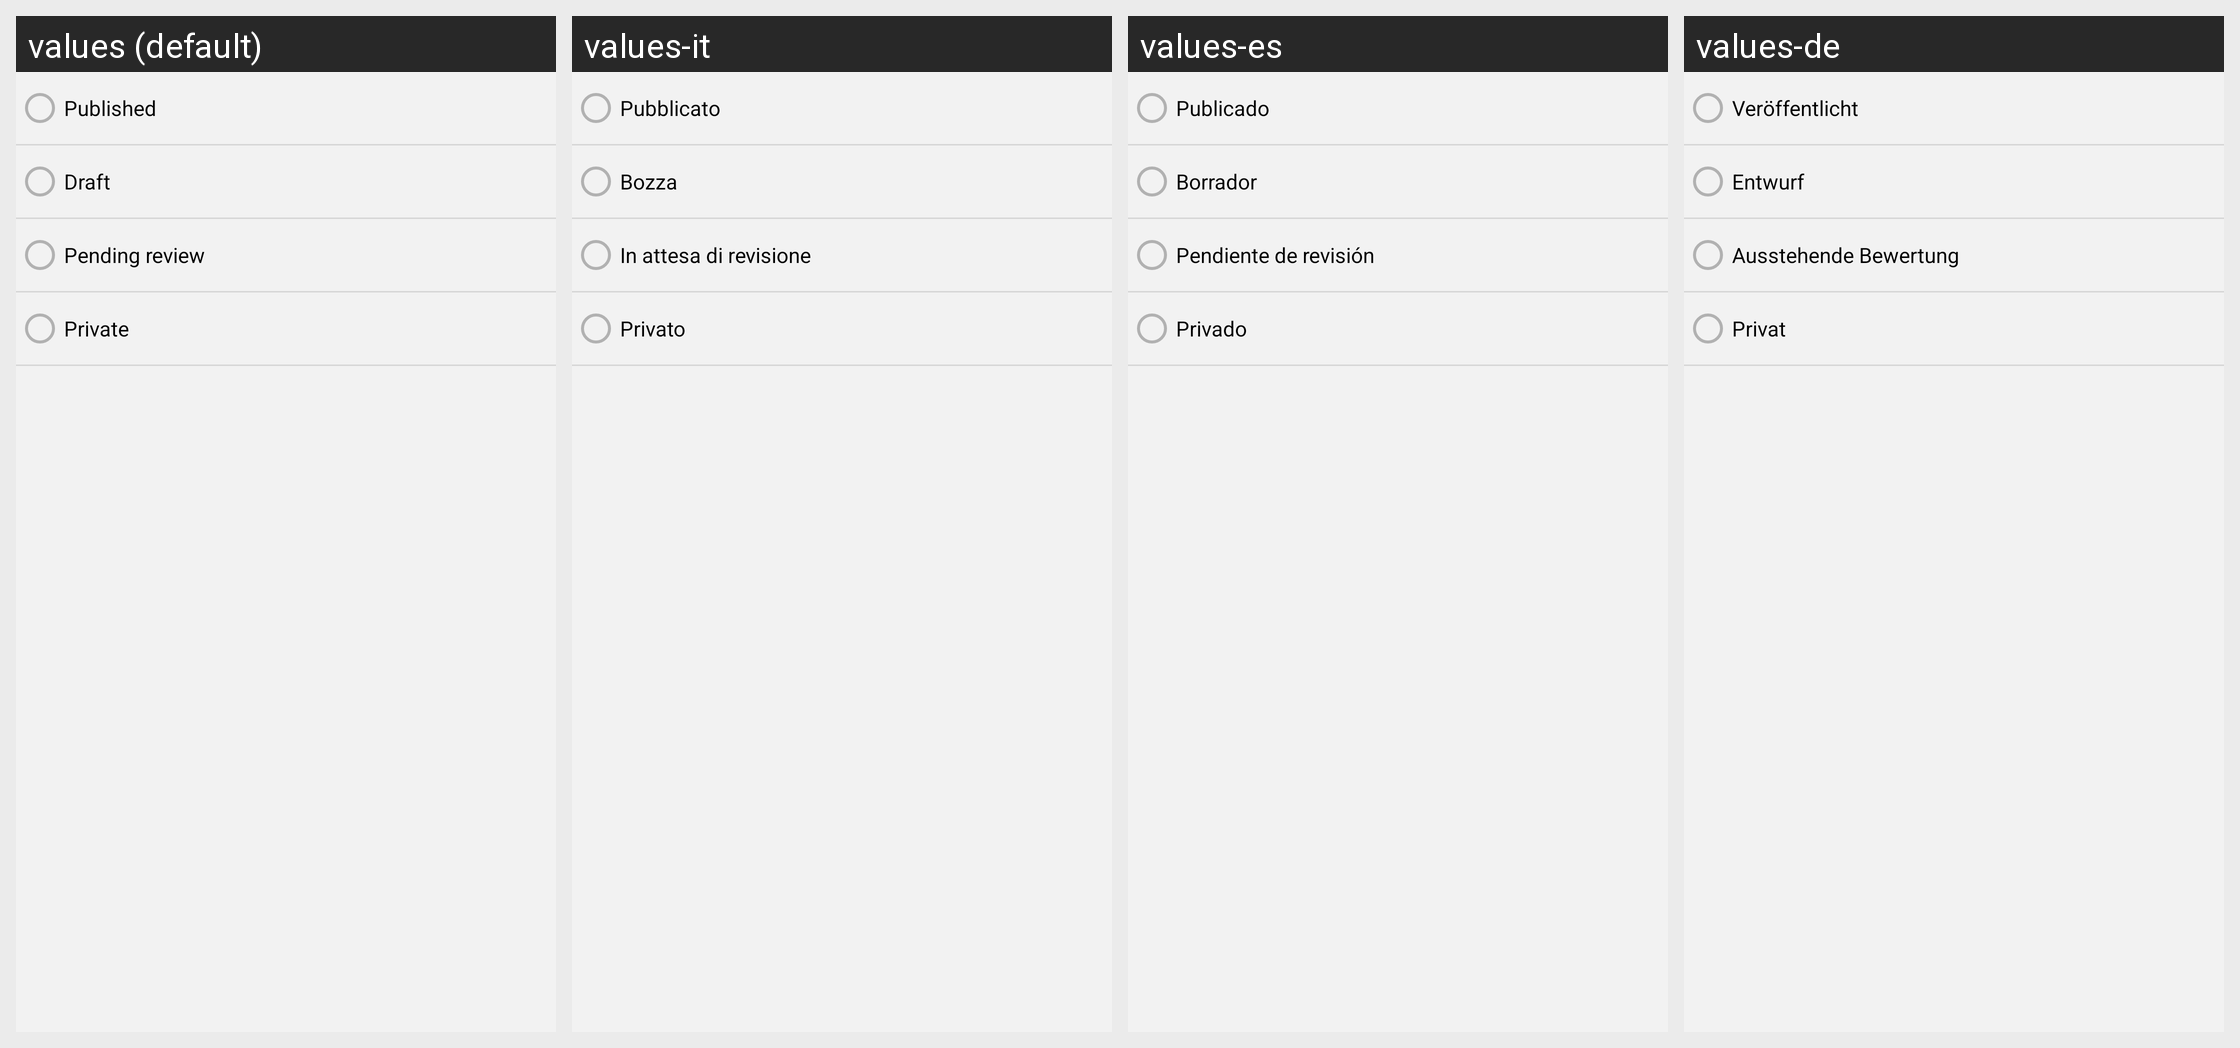

Strings drawn on this Android screen and how each of the app's shown locales translates them:
Android screen res/layout/fragment_product_status_list.xml rendered under 4 locales, left to right: values (default), values-it, values-es, values-de. Device: Nexus 5 (rendered at 1080×1920; each locale shown at half size, 540×960, under a caption strip naming it); theme Theme.Woo.DayNight.
Other locales in the repository, not shown: values-ar, values-fr, values-he, values-id, values-ja, values-ko, values-nl, values-pt-rBR, values-ru, values-sv, values-tr, values-zh-rCN, values-zh-rTW.
Strings drawn on this screen, with the default value and each locale's value (text and hints the layout hard-codes, and strings that could not be matched under every locale, appear in the picture but are not listed):

product_status_published
  values: Published
  values-it: Pubblicato
  values-es: Publicado
  values-de: Veröffentlicht

product_status_draft
  values: Draft
  values-it: Bozza
  values-es: Borrador
  values-de: Entwurf

product_status_pending
  values: Pending review
  values-it: In attesa di revisione
  values-es: Pendiente de revisión
  values-de: Ausstehende Bewertung

product_status_private
  values: Private
  values-it: Privato
  values-es: Privado
  values-de: Privat
